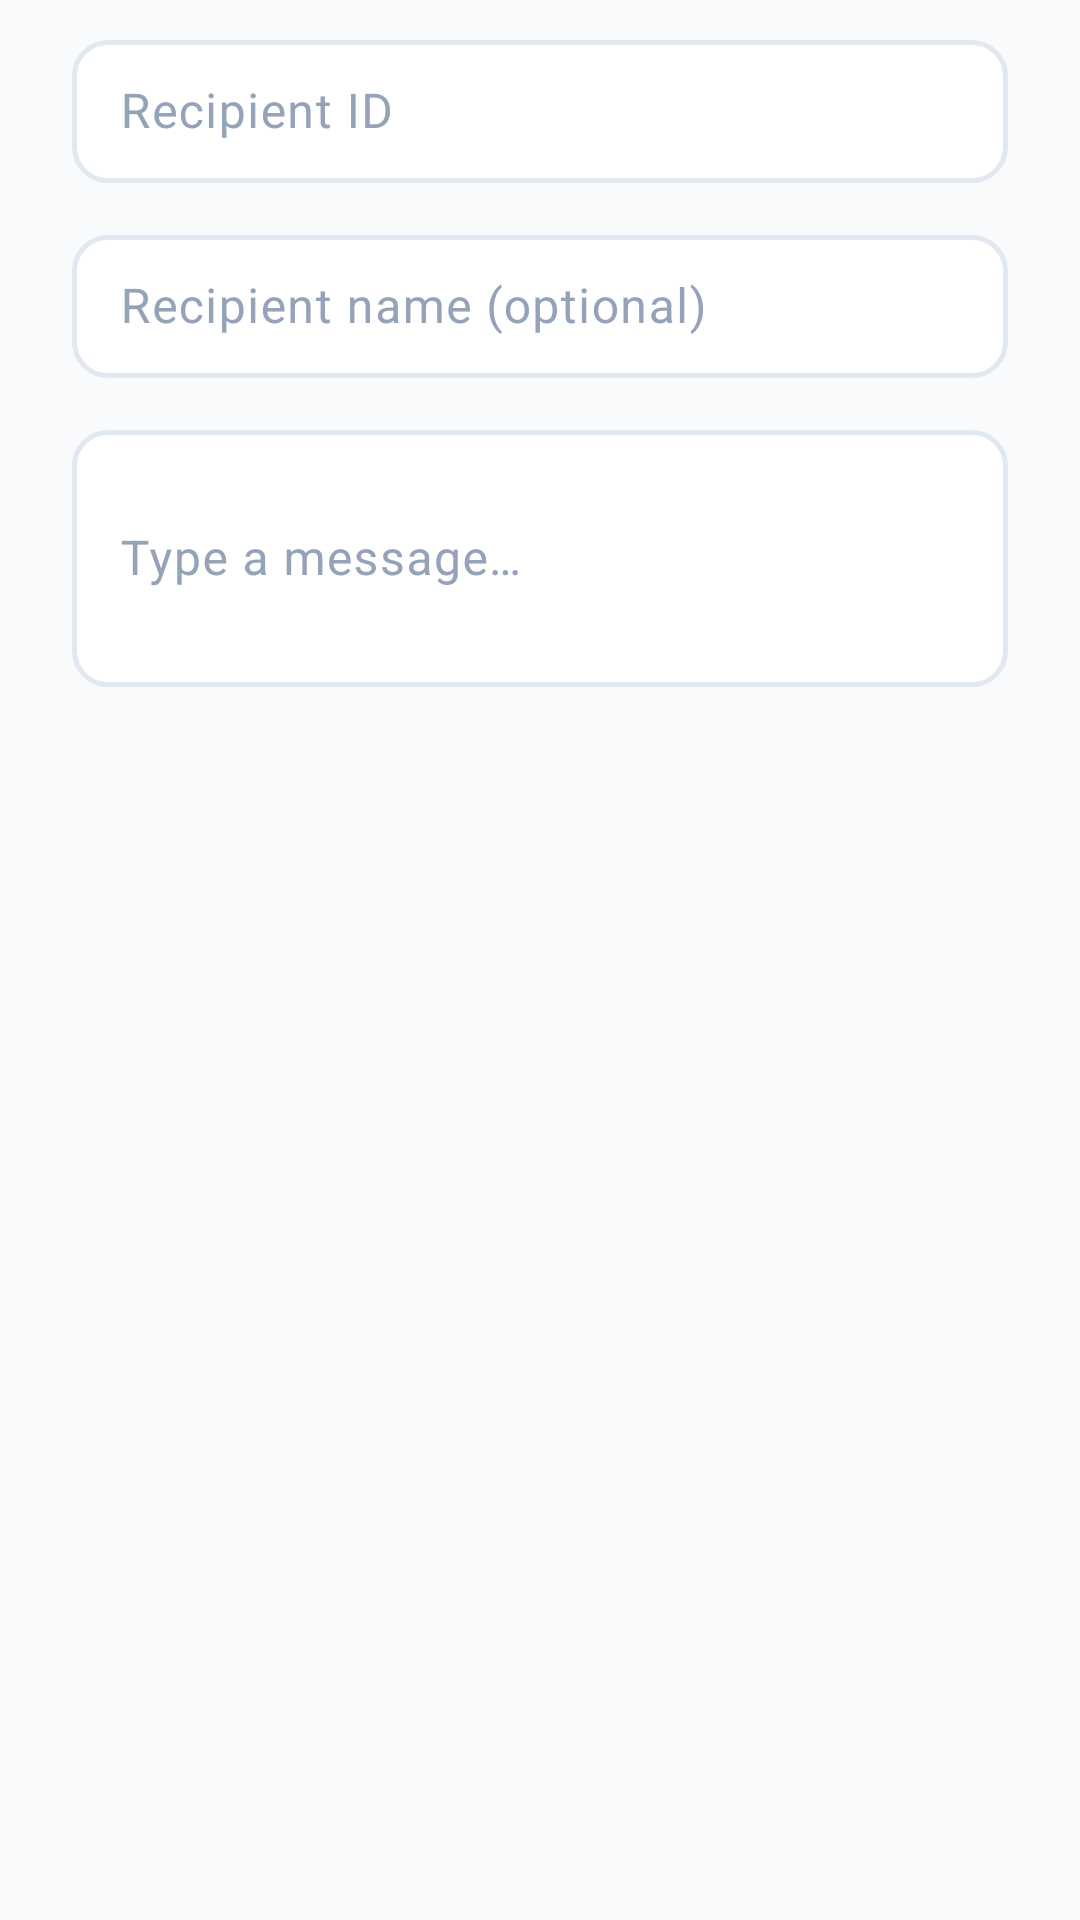

Produce the Android XML layout that renders to this screen, including the resource entries it uses.
<!-- AndroidManifest.xml: application theme Theme.VET4PET -->
<!-- res/layout/dialog_compose_message.xml -->
<?xml version="1.0" encoding="utf-8"?>
<LinearLayout xmlns:android="http://schemas.android.com/apk/res/android"
    android:layout_width="match_parent"
    android:layout_height="wrap_content"
    android:orientation="vertical"
    android:paddingHorizontal="24dp"
    android:paddingTop="8dp"
    android:paddingBottom="8dp">

    <com.google.android.material.textfield.TextInputLayout
        style="@style/Vet4Pet.TextInputLayout"
        android:layout_width="match_parent"
        android:layout_height="wrap_content"
        android:layout_marginBottom="12dp"
        android:hint="@string/messages_recipient_id">

        <com.google.android.material.textfield.TextInputEditText
            android:id="@+id/et_receiver_id"
            android:layout_width="match_parent"
            android:layout_height="wrap_content"
            android:inputType="text"
            android:singleLine="true" />

    </com.google.android.material.textfield.TextInputLayout>

    <com.google.android.material.textfield.TextInputLayout
        style="@style/Vet4Pet.TextInputLayout"
        android:layout_width="match_parent"
        android:layout_height="wrap_content"
        android:layout_marginBottom="12dp"
        android:hint="@string/messages_recipient_name_optional">

        <com.google.android.material.textfield.TextInputEditText
            android:id="@+id/et_receiver_name"
            android:layout_width="match_parent"
            android:layout_height="wrap_content"
            android:inputType="textPersonName"
            android:singleLine="true" />

    </com.google.android.material.textfield.TextInputLayout>

    <com.google.android.material.textfield.TextInputLayout
        style="@style/Vet4Pet.TextInputLayout"
        android:layout_width="match_parent"
        android:layout_height="wrap_content"
        android:hint="@string/messages_input_hint">

        <com.google.android.material.textfield.TextInputEditText
            android:id="@+id/et_compose_content"
            android:layout_width="match_parent"
            android:layout_height="wrap_content"
            android:inputType="textMultiLine|textCapSentences"
            android:minLines="3"
            android:maxLines="6" />

    </com.google.android.material.textfield.TextInputLayout>

</LinearLayout>
<!-- resources referenced by this layout -->
<resources>
  <string name="messages_input_hint">Type a message…</string>
  <string name="messages_recipient_id">Recipient ID</string>
  <string name="messages_recipient_name_optional">Recipient name (optional)</string>
  <style name="Vet4Pet.TextInputLayout" parent="Widget.Material3.TextInputLayout.OutlinedBox.Dense">
          <item name="boxBackgroundColor">@color/surface</item>
          <item name="boxStrokeColor">@color/input_stroke_color</item>
          <item name="boxStrokeWidth">1.5dp</item>
          <item name="boxStrokeWidthFocused">2dp</item>
          <item name="boxCornerRadiusTopStart">12dp</item>
          <item name="boxCornerRadiusTopEnd">12dp</item>
          <item name="boxCornerRadiusBottomStart">12dp</item>
          <item name="boxCornerRadiusBottomEnd">12dp</item>
          <item name="hintTextColor">@color/ink_muted</item>
          <item name="android:textColorHint">@color/slate_400</item>
      </style>
  <color name="surface">#FFFFFF</color>
  <color name="ink_muted">#64748B</color>
  <color name="slate_400">#94A3B8</color>
  <color name="brand">#2BA8F5</color>
  <color name="white">#FFFFFFFF</color>
  <color name="brand_soft">#E0F2FE</color>
  <color name="brand_deep">#0A4E7A</color>
  <color name="brand_dark">#0E86CC</color>
  <color name="brand_tint">#F0F9FF</color>
  <color name="emerald_700">#059669</color>
  <color name="emerald_50">#ECFDF5</color>
  <color name="emerald_900">#064E3B</color>
  <color name="bg">#F8FAFC</color>
  <color name="ink">#0F172A</color>
  <color name="slate_100">#F1F5F9</color>
  <color name="slate_200">#E2E8F0</color>
  <color name="slate_300">#CBD5E1</color>
  <style name="Vet4Pet.Button" parent="Widget.Material3.Button">
          <item name="cornerRadius">12dp</item>
          <item name="android:letterSpacing">0</item>
      </style>
  <style name="Vet4Pet.Button.Outlined" parent="Widget.Material3.Button.OutlinedButton">
          <item name="cornerRadius">12dp</item>
          <item name="strokeColor">@color/slate_200</item>
          <item name="android:letterSpacing">0</item>
      </style>
  <style name="Vet4Pet.BottomNav" parent="Widget.Material3.BottomNavigationView">
          <item name="itemIconTint">@color/bottom_nav_icon_color</item>
          <item name="itemTextColor">@color/bottom_nav_icon_color</item>
      </style>
  <style name="Vet4Pet.Chip" parent="Widget.Material3.Chip.Suggestion">
          <item name="chipCornerRadius">20dp</item>
      </style>
</resources>
